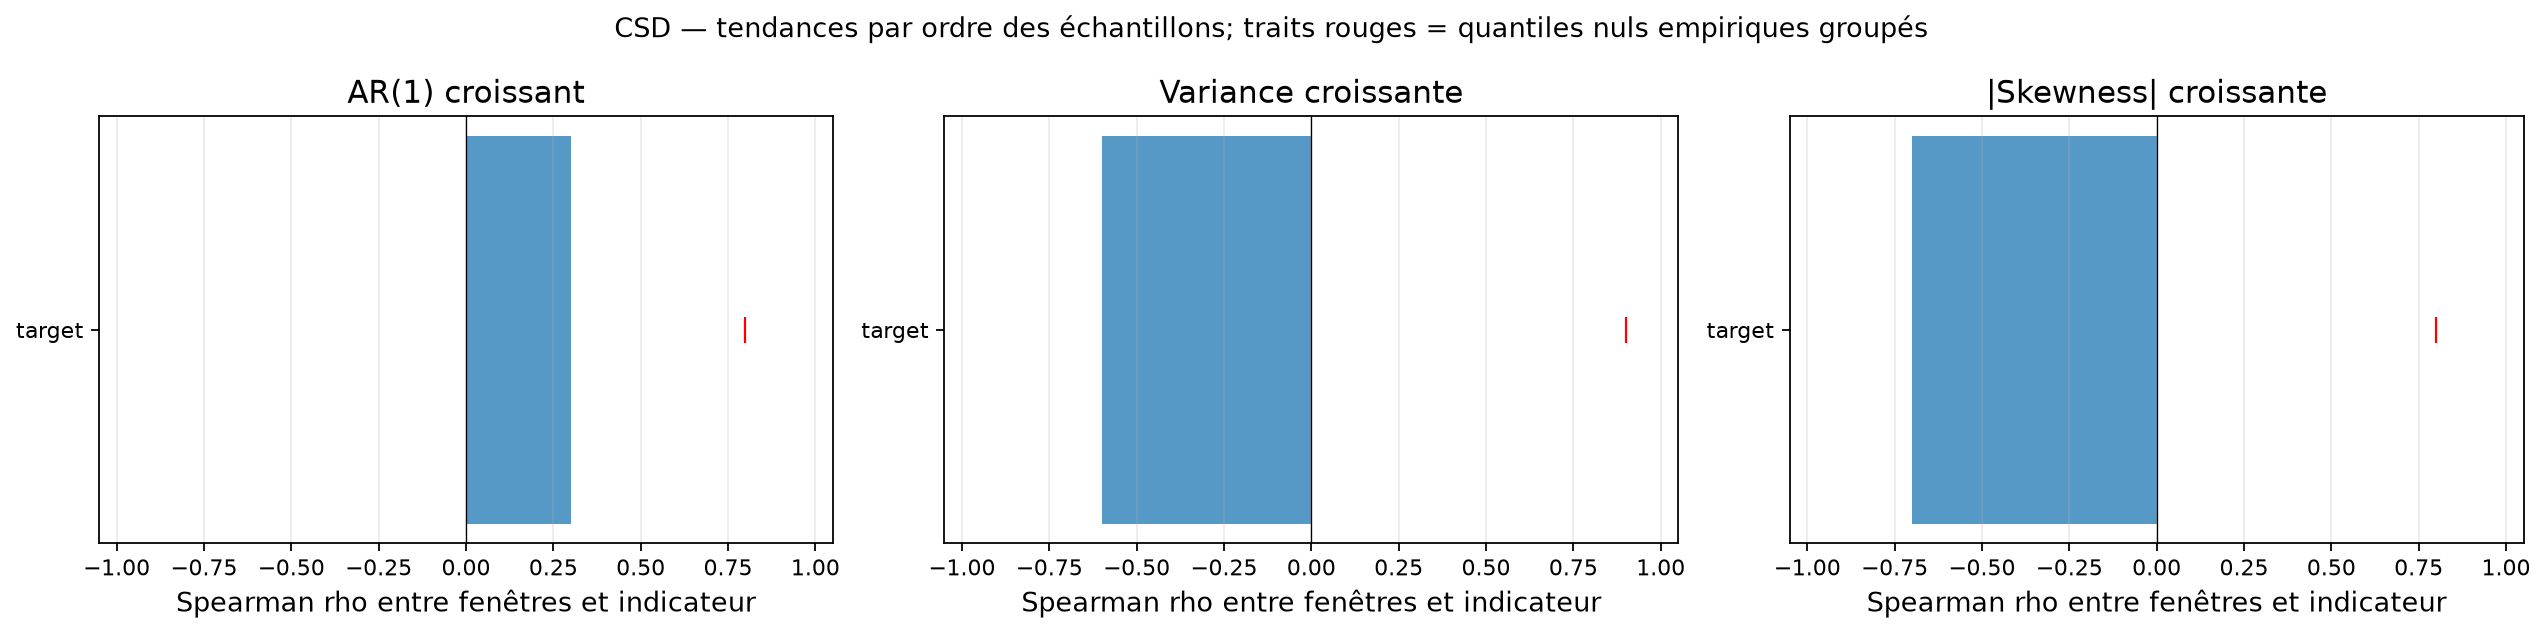

Data behind this chart, as committed beside it:
flux_name, status, csd_detected, classification, available_indicator_count, positive_indicator_count, required_majority, synthetic_positive_control_power, ar1_increase_rho, ar1_increase_null_q95, ar1_increase_signal, variance_increase_rho, variance_increase_null_q95, variance_increase_signal, absolute_skewness_increase_rho, absolute_skewness_increase_null_q95, absolute_skewness_increase_signal
target, computed, False, indeterminate_low_synthetic_power, 3, 0, 2, 0.18, 0.3, 0.8, False, -0.6, 0.9, False, -0.7, 0.8, False
